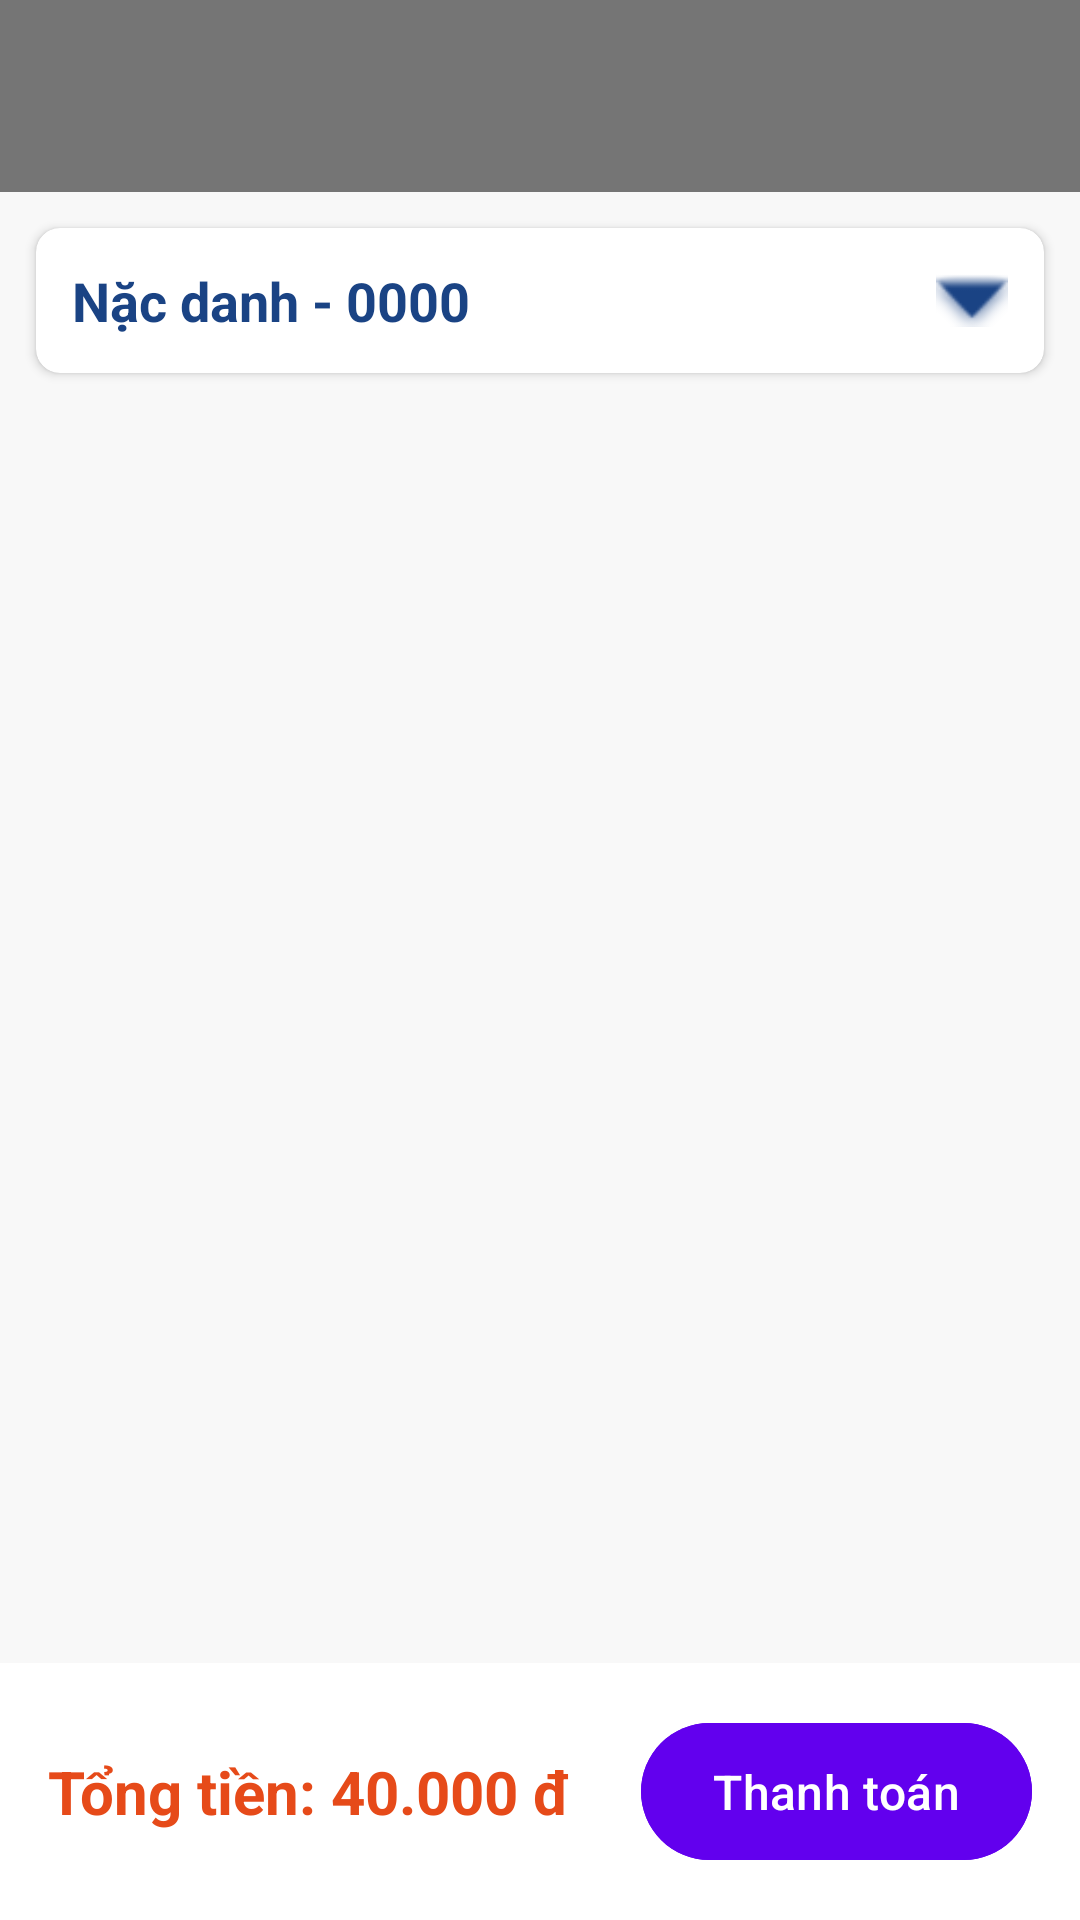

Produce the Android XML layout that renders to this screen, including the resource entries it uses.
<!-- AndroidManifest.xml: application theme Theme.DựÁnMẫu -->
<!-- res/layout/activity_gio_hang.xml -->
<?xml version="1.0" encoding="utf-8"?>
<LinearLayout xmlns:android="http://schemas.android.com/apk/res/android"
    xmlns:app="http://schemas.android.com/apk/res-auto"
    xmlns:tools="http://schemas.android.com/tools"
    android:layout_width="match_parent"
    android:layout_height="match_parent"
    android:background="#F8F8F8"
    android:orientation="vertical"
    android:id="@+id/main"
    tools:context=".activity.ActivityGioHang">

    <androidx.appcompat.widget.Toolbar
        android:id="@+id/toolbar"
        android:layout_width="match_parent"
        android:layout_height="?attr/actionBarSize"
        android:background="@color/text_grey"
        android:elevation="4dp"
        app:titleTextColor="@android:color/white"
        android:theme="@style/ThemeOverlay.AppCompat.Dark.ActionBar"
        app:popupTheme="@style/ThemeOverlay.AppCompat.Light" />


    <androidx.cardview.widget.CardView
        android:id="@+id/cv_KhachHang"
        android:layout_width="match_parent"
        android:layout_height="wrap_content"
        android:layout_margin="12dp"
        app:cardCornerRadius="8dp"
        app:cardElevation="2dp">

        <LinearLayout
            android:layout_width="match_parent"
            android:layout_height="wrap_content"
            android:gravity="center_vertical"
            android:orientation="horizontal"
            android:padding="12dp">

            <TextView
                android:id="@+id/tv_TenKhachHang"
                android:layout_width="0dp"
                android:layout_height="wrap_content"
                android:layout_weight="1"
                android:text="Nặc danh - 0000"
                android:textColor="#1A4384"
                android:textSize="18sp"
                android:textStyle="bold" />

            <ImageView
                android:layout_width="24dp"
                android:layout_height="24dp"
                android:src="@android:drawable/arrow_down_float"
                app:tint="#1A4384" />
        </LinearLayout>
    </androidx.cardview.widget.CardView>


    <androidx.recyclerview.widget.RecyclerView
        android:id="@+id/rv_GioHang"
        android:layout_width="match_parent"
        android:layout_height="0dp"
        android:layout_weight="1"
        android:paddingHorizontal="8dp"
        tools:listitem="@layout/item_gio_hang" />


    <LinearLayout
        android:id="@+id/layout_ThanhToan"
        android:layout_width="match_parent"
        android:layout_height="wrap_content"
        android:background="@android:color/white"
        android:gravity="center_vertical"
        android:orientation="horizontal"
        android:padding="16dp">

        <LinearLayout
            android:layout_width="0dp"
            android:layout_height="wrap_content"
            android:layout_weight="1"
            android:orientation="horizontal">

            <TextView
                android:layout_width="wrap_content"
                android:layout_height="wrap_content"
                android:text="Tổng tiền: "
                android:textColor="#E64A19"
                android:textSize="20sp"
                android:textStyle="bold" />

            <TextView
                android:id="@+id/tv_TongTien"
                android:layout_width="wrap_content"
                android:layout_height="wrap_content"
                android:text="40.000 đ"
                android:textColor="#E64A19"
                android:textSize="20sp"
                android:textStyle="bold" />
        </LinearLayout>

        <com.google.android.material.button.MaterialButton
            android:id="@+id/btn_ThanhToan"
            android:layout_width="wrap_content"
            android:layout_height="wrap_content"
            android:backgroundTint="#6200EE"
            android:paddingHorizontal="24dp"
            android:paddingVertical="12dp"
            android:text="Thanh toán"
            android:textAllCaps="false"
            android:textSize="16sp"
            app:cornerRadius="24dp" />

    </LinearLayout>

</LinearLayout>
<!-- res/layout/item_gio_hang.xml (included above) -->
<?xml version="1.0" encoding="utf-8"?>
<androidx.cardview.widget.CardView xmlns:android="http://schemas.android.com/apk/res/android"
    xmlns:app="http://schemas.android.com/apk/res-auto"
    android:layout_width="match_parent"
    android:layout_height="wrap_content"
    android:layout_marginHorizontal="8dp"
    android:layout_marginVertical="4dp"
    app:cardCornerRadius="8dp"
    app:cardElevation="2dp">

    <androidx.constraintlayout.widget.ConstraintLayout
        android:layout_width="match_parent"
        android:layout_height="wrap_content"
        android:padding="10dp">

        <ImageView
            android:id="@+id/img_SanPham"
            android:layout_width="80dp"
            android:layout_height="80dp"
            android:scaleType="centerCrop"
            android:src="@drawable/bg_white_card"
            app:layout_constraintBottom_toBottomOf="parent"
            app:layout_constraintStart_toStartOf="parent"
            app:layout_constraintTop_toTopOf="parent" />

        <TextView
            android:id="@+id/tv_TenSanPham"
            android:layout_width="0dp"
            android:layout_height="wrap_content"
            android:layout_marginStart="12dp"
            android:layout_marginEnd="8dp"
            android:text="Tên sản phẩm"
            android:textColor="@android:color/black"
            android:textSize="16sp"
            android:textStyle="bold"
            app:layout_constraintEnd_toStartOf="@+id/btn_Xoa"
            app:layout_constraintStart_toEndOf="@+id/img_SanPham"
            app:layout_constraintTop_toTopOf="parent" />

        <TextView
            android:id="@+id/tv_GiaSanPham"
            android:layout_width="wrap_content"
            android:layout_height="wrap_content"
            android:layout_marginTop="4dp"
            android:text="0.000 đ"
            android:textColor="@color/text_grey"
            android:textSize="14sp"
            app:layout_constraintStart_toStartOf="@+id/tv_TenSanPham"
            app:layout_constraintTop_toBottomOf="@+id/tv_TenSanPham" />

        <ImageView
            android:id="@+id/btn_Xoa"
            android:layout_width="24dp"
            android:layout_height="24dp"
            android:src="@android:drawable/ic_menu_delete"
            app:layout_constraintEnd_toEndOf="parent"
            app:layout_constraintTop_toTopOf="parent"
            app:tint="@color/primary_red" />

        <LinearLayout
            android:layout_width="wrap_content"
            android:layout_height="wrap_content"
            android:gravity="center_vertical"
            android:orientation="horizontal"
            app:layout_constraintBottom_toBottomOf="parent"
            app:layout_constraintEnd_toEndOf="parent">

            <ImageView
                android:id="@+id/btn_GiamSoLuong"
                android:layout_width="30dp"
                android:layout_height="30dp"
                android:background="@drawable/bg_input_field"
                android:padding="4dp"
                android:src="@android:drawable/ic_menu_close_clear_cancel"
                app:tint="@color/text_grey" />

            <TextView
                android:id="@+id/tv_SoLuong"
                android:layout_width="40dp"
                android:layout_height="30dp"
                android:background="#33837F7F"
                android:gravity="center"
                android:text="1"
                android:textColor="@color/primary_red"
                android:textStyle="bold" />

            <ImageView
                android:id="@+id/btn_TangSoLuong"
                android:layout_width="30dp"
                android:layout_height="30dp"
                android:background="@drawable/bg_input_field"
                android:padding="4dp"
                android:src="@android:drawable/ic_input_add"
                app:tint="@color/text_grey" />

        </LinearLayout>

    </androidx.constraintlayout.widget.ConstraintLayout>
</androidx.cardview.widget.CardView>
<!-- resources referenced by this layout -->
<resources>
  <color name="primary_red">#C62828</color>
  <color name="text_grey">#757575</color>
  <!-- drawable bg_input_field (drawable) -->
  <?xml version="1.0" encoding="utf-8"?>
  <shape xmlns:android="http://schemas.android.com/apk/res/android">
      <solid android:color="#F8F8F8" />
      <stroke
          android:width="1dp"
          android:color="#E0E0E0" />
      <corners android:radius="15dp" />
  </shape>
  <!-- drawable bg_white_card (drawable) -->
  <?xml version="1.0" encoding="utf-8"?>
  <shape xmlns:android="http://schemas.android.com/apk/res/android">
      <solid android:color="@android:color/white" />
      <corners
          android:topLeftRadius="40dp"
          android:topRightRadius="40dp"
          android:bottomLeftRadius="40dp"
          android:bottomRightRadius="40dp" />
  </shape>
  <style name="Theme.DựÁnMẫu" parent="Base.Theme.DựÁnMẫu" />
  <style name="Base.Theme.DựÁnMẫu" parent="Theme.Material3.DayNight.NoActionBar">
          
          
      </style>
</resources>
